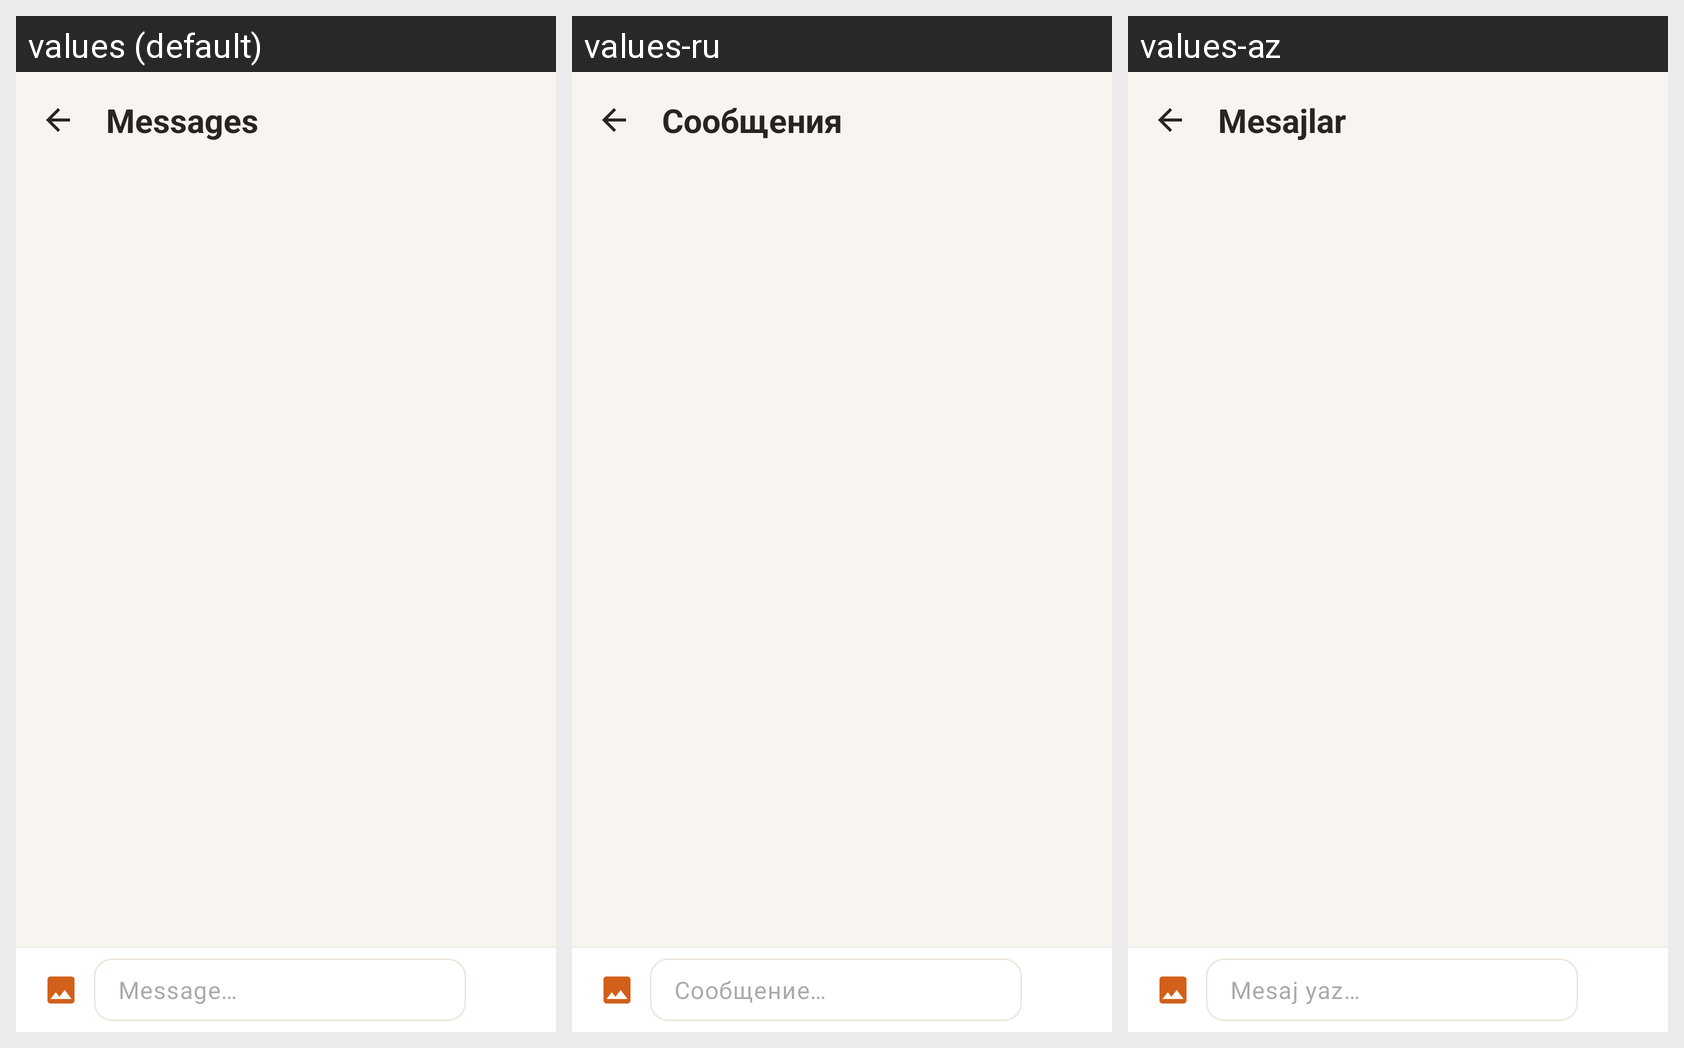

The same Android screen rendered under several of its app's locales, left to right. List the strings drawn on it with the default value and each locale's translation.
Android screen res/layout/fragment_chat.xml rendered under 3 locales, left to right: values (default), values-ru, values-az. Device: Nexus 5 (rendered at 1080×1920; each locale shown at half size, 540×960, under a caption strip naming it); theme Theme.MIYAV.
Strings drawn on this screen, with the default value and each locale's value (text and hints the layout hard-codes, and strings that could not be matched under every locale, appear in the picture but are not listed):

action_messages
  values: Messages
  values-ru: Сообщения
  values-az: Mesajlar

chat_hint
  values: Message…
  values-ru: Сообщение…
  values-az: Mesaj yaz…
